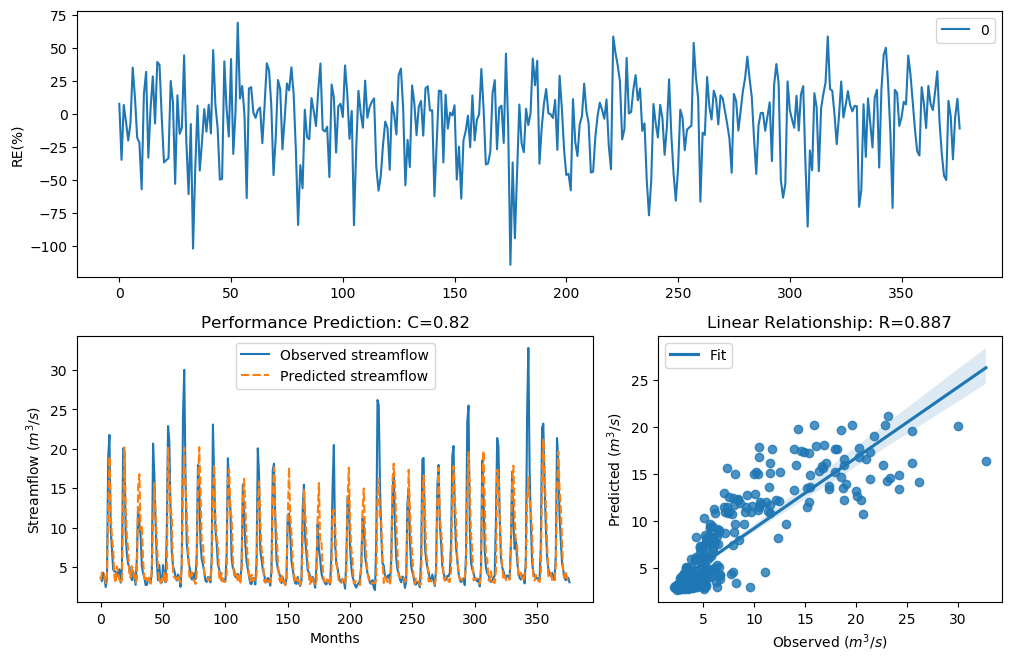

Source data for this figure (header and first rows):
y_true, y_pred, y_true_scaled, y_pred_scaled
3.63, 3.356, -0.29, -0.3817
3.21, 4.328, -0.4343, -0.08934
4.29, 4.001, -0.09927, -0.1782
3.67, 3.892, -0.2773, -0.2097
2.46, 2.957, -0.758, -0.5323
3.54, 3.793, -0.3192, -0.2393
18.82, 12.23, 1.354, 0.9706
21.76, 19.01, 1.476, 1.362
9.83, 11.59, 0.7643, 0.9208
7.16, 8.729, 0.4499, 0.6486
4.67, 7.34, -0.004613, 0.4752
4.44, 3.776, -0.06076, -0.2444
4.4, 2.999, -0.07088, -0.5155
3.83, 5.099, -0.2281, 0.09182
4.42, 4.219, -0.0658, -0.118
4.72, 3.38, 0.007159, -0.3731
3.03, 3.253, -0.5031, -0.4186
4.87, 2.956, 0.04161, -0.5327
20.07, 12.63, 1.408, 1.001
19.62, 20.19, 1.389, 1.413
9.33, 12.76, 0.7138, 1.01
6.56, 8.861, 0.3597, 0.6634
5.37, 7.174, 0.1479, 0.4519
5.07, 3.809, 0.08563, -0.2344
4.02, 3.668, -0.1728, -0.2779
3.34, 5.111, -0.3873, 0.09431
4.47, 3.844, -0.05324, -0.2239
3.61, 4.156, -0.2964, -0.1349
2.75, 3.041, -0.6205, -0.4987
6.28, 3.499, 0.3143, -0.3329
12.55, 15.2, 0.9944, 1.167
10.44, 16.79, 0.822, 1.255
9.01, 9.705, 0.6798, 0.752
5.12, 10.34, 0.09631, 0.8133
4.16, 5.851, -0.134, 0.2398
3.72, 3.489, -0.2617, -0.3361
2.73, 3.903, -0.6294, -0.2064
2.73, 3.309, -0.6294, -0.3983
3.43, 3.308, -0.3561, -0.3987
3.4, 3.859, -0.3664, -0.2196
3.1, 2.885, -0.4758, -0.5624
4.17, 4.789, -0.1312, 0.02323
20.66, 10.69, 1.432, 0.8444
16.78, 15.62, 1.255, 1.191
10.67, 11.82, 0.8427, 0.9391
5.59, 8.373, 0.1911, 0.6075
3.31, 4.941, -0.398, 0.05752
5.26, 3.167, 0.1256, -0.4502
3.05, 2.927, -0.4952, -0.5448
3.04, 3.564, -0.4992, -0.3112
5.26, 3.079, 0.1256, -0.484
3.41, 4.445, -0.3629, -0.0595
3.07, 3.029, -0.4874, -0.5034
9.62, 2.982, 0.7435, -0.5223
22.89, 20.23, 1.518, 1.415
21.04, 16.6, 1.448, 1.245
12.14, 12.23, 0.9637, 0.9705
7, 11.46, 0.4268, 0.9101
5.08, 4.103, 0.08777, -0.1495
4.58, 3.654, -0.02618, -0.2822
... 317 more rows
